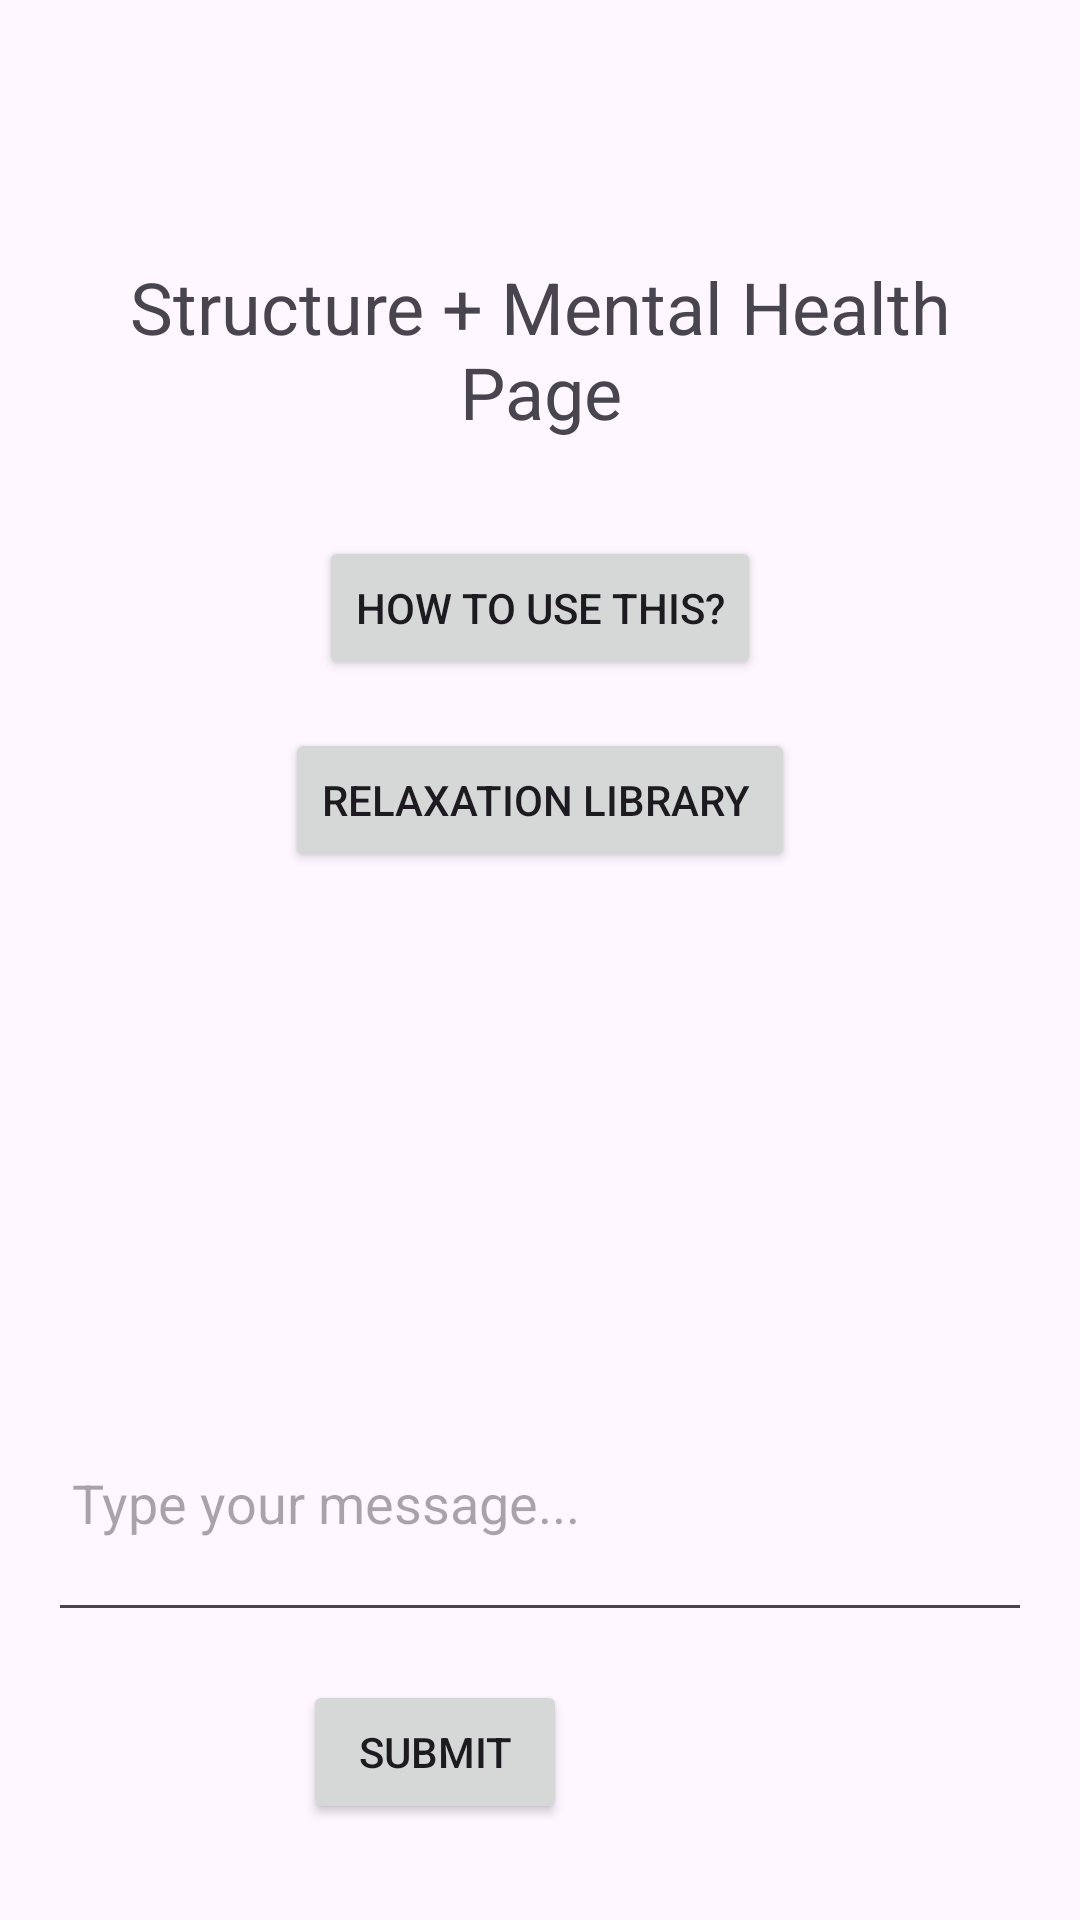

This screen was rendered from an Android layout file. Write that file and the resources it references.
<!-- AndroidManifest.xml: application theme Theme._3rdYearProject -->
<!-- res/layout/fragment_structure.xml -->
<RelativeLayout xmlns:android="http://schemas.android.com/apk/res/android"
    android:layout_width="match_parent"
    android:layout_height="match_parent">

    

    
    <TextView
        android:id="@+id/headerTextView"
        android:layout_width="match_parent"
        android:layout_height="wrap_content"
        android:padding="16dp"
        android:text="Structure + Mental Health Page"
        android:layout_marginTop="70dp"
        android:textAlignment="center"
        android:textSize="24sp" />

    <Button
        android:id="@+id/howToDoButton"
        android:layout_width="wrap_content"
        android:layout_height="wrap_content"
        android:layout_below="@id/headerTextView"
        android:layout_centerHorizontal="true"
        android:layout_marginTop="16dp"
        android:text="How To Use This?"/>

    
    <Button
        android:id="@+id/relaxationStuffButton"
        android:layout_width="wrap_content"
        android:layout_height="wrap_content"
        android:layout_below="@id/howToDoButton"
        android:layout_centerHorizontal="true"
        android:layout_marginTop="16dp"
        android:text="Relaxation Library "/>

    
    <ScrollView
        android:id="@+id/scrollView"
        android:layout_width="match_parent"
        android:layout_height="0dp"
        android:layout_below="@id/relaxationStuffButton"
        android:layout_above="@+id/submitLayout"
        android:layout_marginTop="16dp"
        android:layout_marginBottom="16dp"
        android:contentDescription="Chat history">

        <LinearLayout
            android:id="@+id/chatLayout"
            android:layout_width="match_parent"
            android:layout_height="wrap_content"
            android:orientation="vertical"
            android:padding="8dp" />

    </ScrollView>

    
    <RelativeLayout
        android:id="@+id/submitLayout"
        android:layout_width="match_parent"
        android:layout_height="wrap_content"
        android:layout_alignParentBottom="true"
        android:layout_marginBottom="16dp"
        android:padding="16dp">

        <EditText
            android:id="@+id/userInputEditText"
            android:layout_width="376dp"
            android:layout_height="86dp"
            android:hint="Type your message..."
            android:inputType="text"
            android:maxLines="3"
            android:padding="8dp" />

        <Button
            android:id="@+id/sendButton"
            android:layout_width="wrap_content"
            android:layout_height="wrap_content"
            android:layout_below="@id/userInputEditText"
            android:layout_alignParentEnd="true"
            android:layout_marginTop="16dp"
            android:layout_marginEnd="155dp"
            android:text="Submit" />
    </RelativeLayout>

</RelativeLayout>
<!-- resources referenced by this layout -->
<resources>
  <style name="Theme._3rdYearProject" parent="Base.Theme._3rdYearProject" />
  <style name="Base.Theme._3rdYearProject" parent="Theme.Material3.DayNight.NoActionBar">
          
          
      </style>
</resources>
